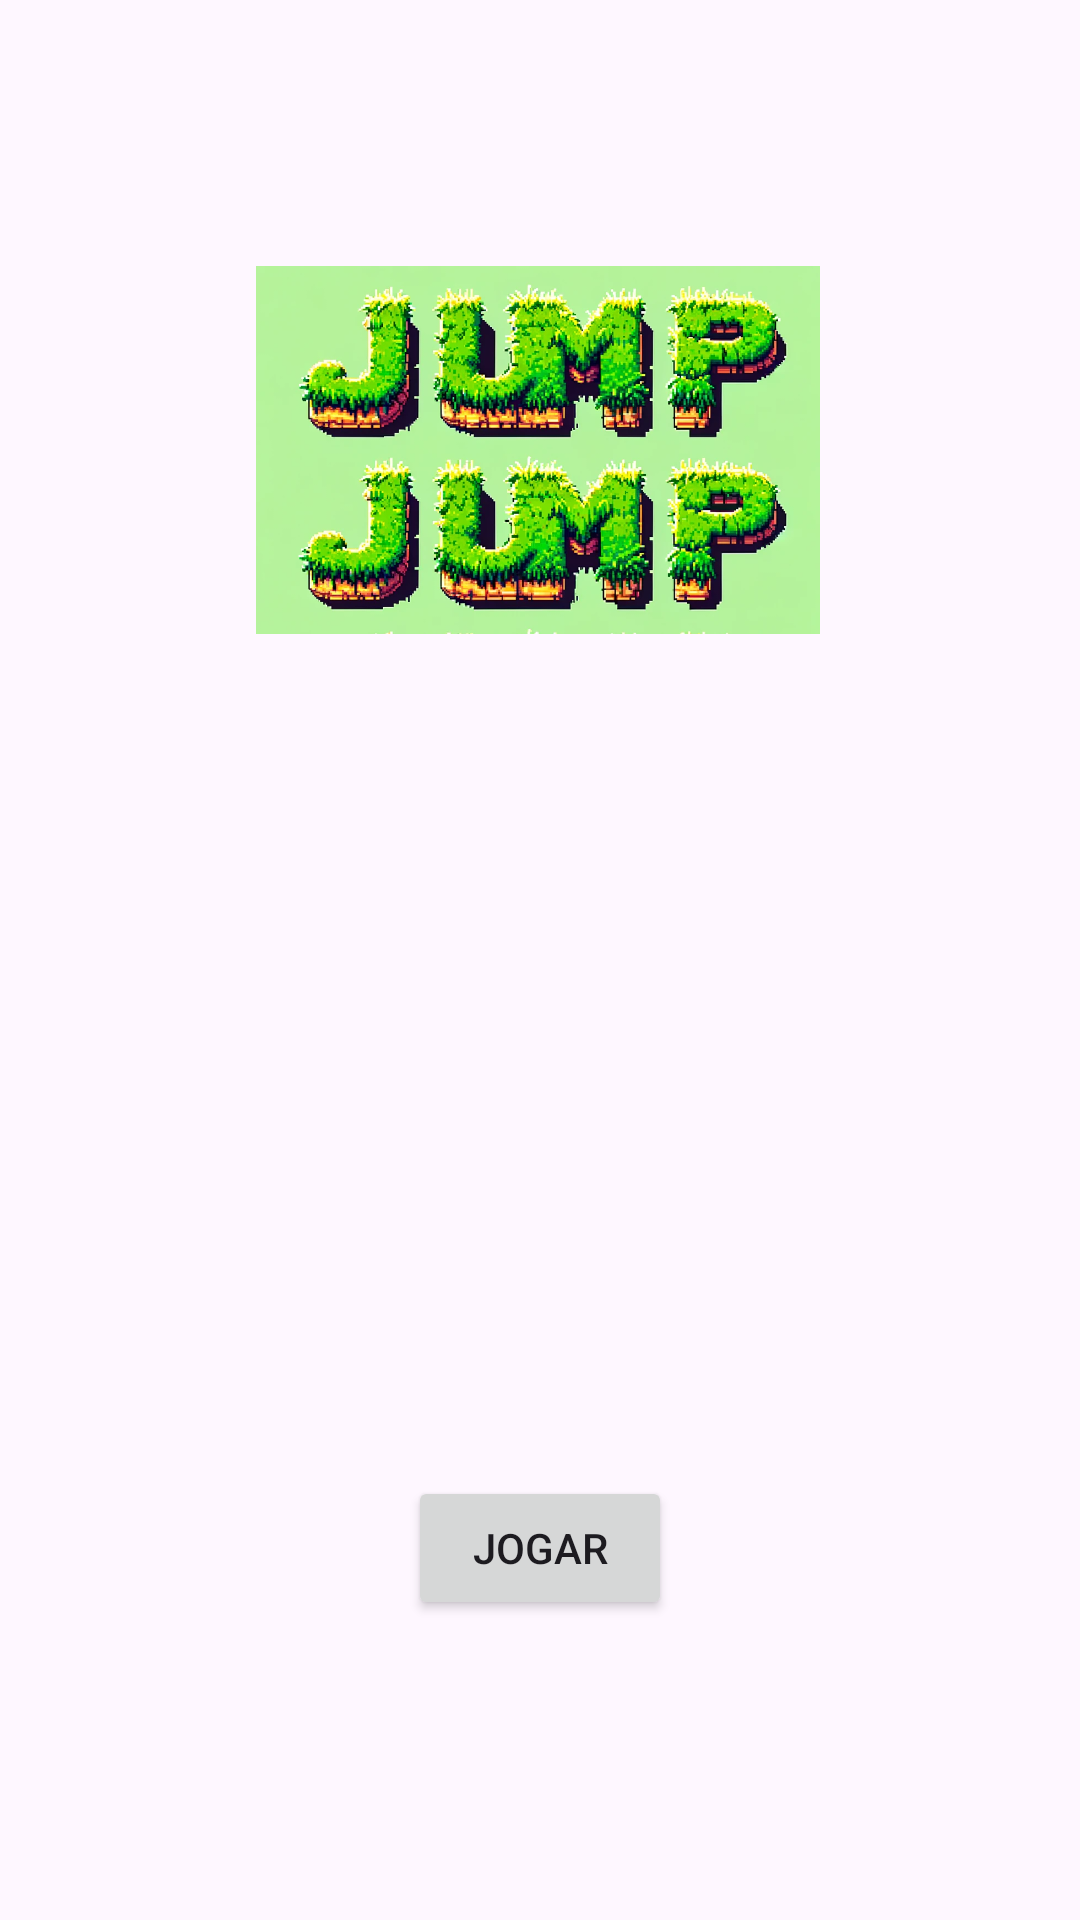

Here is an Android app screen rendered from its layout file. Give the layout XML and the strings, colors and styles it references.
<!-- AndroidManifest.xml: application theme Theme.JumpJump -->
<!-- res/layout/activity_menu.xml -->
<?xml version="1.0" encoding="utf-8"?>
<androidx.constraintlayout.widget.ConstraintLayout xmlns:android="http://schemas.android.com/apk/res/android"
    xmlns:app="http://schemas.android.com/apk/res-auto"
    xmlns:tools="http://schemas.android.com/tools"
    android:layout_width="match_parent"
    android:layout_height="match_parent"
    android:background="@drawable/jumpjumpmenuimage"
    tools:context=".MenuActivity">


    <Button
        android:id="@+id/iniciar"
        android:layout_width="wrap_content"
        android:layout_height="wrap_content"
        android:layout_marginBottom="100dp"
        android:text="Jogar"
        app:layout_constraintBottom_toBottomOf="parent"
        app:layout_constraintEnd_toEndOf="parent"
        app:layout_constraintStart_toStartOf="parent" />

    <ImageView
        android:id="@+id/imageView2"
        android:layout_width="188dp"
        android:layout_height="300dp"
        app:layout_constraintEnd_toEndOf="parent"
        app:layout_constraintHorizontal_bias="0.497"
        app:layout_constraintStart_toStartOf="parent"
        app:layout_constraintTop_toTopOf="parent"
        app:srcCompat="@drawable/logo" />
</androidx.constraintlayout.widget.ConstraintLayout>
<!-- resources referenced by this layout -->
<resources>
  <!-- drawable logo: png bitmap (drawable, 980579 bytes) -->
  <style name="Theme.JumpJump" parent="Base.Theme.JumpJump" />
  <style name="Base.Theme.JumpJump" parent="Theme.Material3.DayNight.NoActionBar">
          
          
      </style>
</resources>
